Photos from the image-classification dataset "data" in the GitHub repository anmesh-vicky/Bilinear_Coord_Ebeam. Its 12 classes are: Centred, Hexagonal, Noise, Obilique, Rectangular, Square, centred, hexagonal, noise, oblique, rectangular, square.

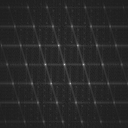
Label: centred

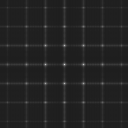
Label: rectangular

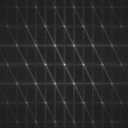
Label: hexagonal

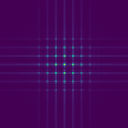
Label: Square

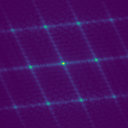
Label: Obilique

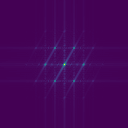
Label: Hexagonal
